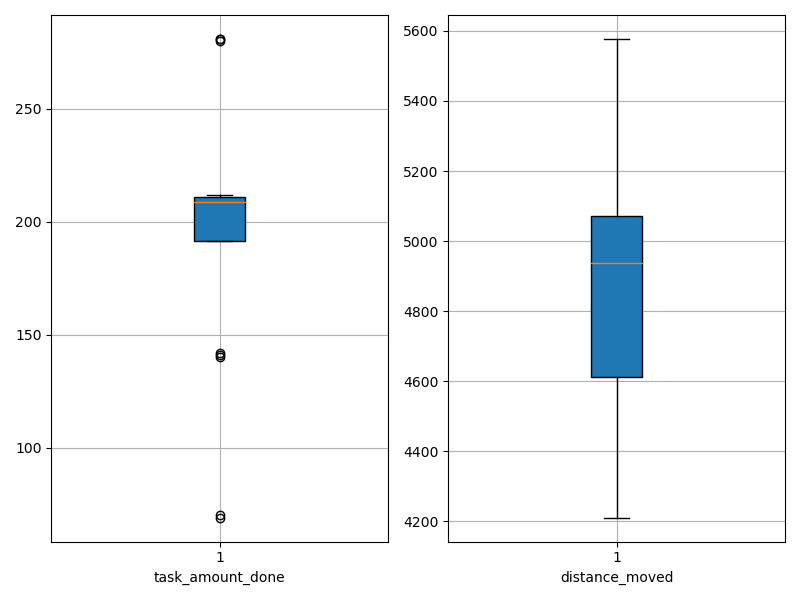

Data behind this chart, as committed beside it:
agent_id, task_amount_done, distance_moved
0, 210.0, 4839
1, 280.0, 4548
2, 210.0, 5098
3, 209.0, 5068
4, 70.0, 5577
5, 208.0, 4995
6, 208.0, 4570
7, 142.0, 5567
8, 209.0, 4924
9, 209.0, 4473
10, 140.0, 5087
11, 141.0, 5013
12, 281.0, 4211
13, 209.0, 5034
14, 211.0, 4934
15, 210.0, 4943
16, 281.0, 4624
17, 212.0, 4690
18, 211.0, 4573
19, 69.0, 5375
